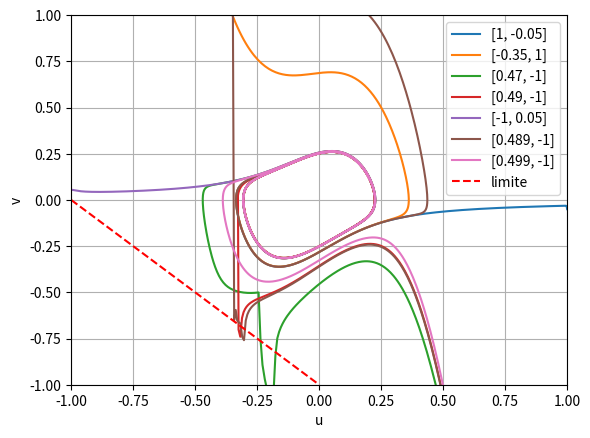

This chart was generated by the following Python code:
#!UTF-8python 
import numpy as np
import matplotlib.pyplot as plt

alpha = 0.32
beta = 100
gamma = 0.78    
delta = 0.97

def derivee(u, t):
    """
        Soit u = (u0, u1)
        Équation d'évolution du pendule : d(u0, u1)/dt = (u1, -k ** 2 * u0)
    """
    # Initialisation de la dérivée
    du = np.empty(u.shape)
    
    # Dérivée de la vitesse
    du[0] = u[1]
    du[1] = -alpha * (1 + beta * u[0]**2) * u[1] - u[0] + (gamma * u[1])/(1 + u[0] + delta * u[1])

    return du

def RK4(derivee, initial_values, step, t, toList=False):
    
    """
        Méthodes de Runge-Kutta d'ordre 4. Renvoie un tableau numpy 
        contenant les valeurs de l'angle theta.
    """
    
    v = np.empty((2, t.shape[0]))

    # Condition initiale
    v[:, 0] = initial_values 

    # Boucle for
    for i in range(t.size - 1):
        d1 = derivee(v[:, i], t[i])
        d2 = derivee(v[:, i] + d1 * step / 2, t[i] + step / 2)
        d3 = derivee(v[:, i] + d2 * step / 2, t[i] + step / 2)
        d4 = derivee(v[:, i] + d3 * step, t[i] + step)
        v[:, i + 1] = v[:, i] + step / 6 * (d1 + 2 * d2 + 2 * d3 + d4)

    # Argument de sortie
    if tuple:
        return [v[0], v[1]]
    else: 
        return v

def main():
    
    step = 0.01

    start = 0
    end = 20
    t = np.arange(start, end, step)

    nlines = 7
    data = [0] * nlines
    initial_values = [0] * nlines

    initial_values[0] = [1, -0.05]
    data[0] = RK4(derivee, initial_values[0], step, t, toList=True)

    initial_values[1] = [-0.35, 1]
    data[1] = RK4(derivee, initial_values[1], step, t, toList=True)

    initial_values[2] = [0.47, -1]
    data[2] = RK4(derivee, initial_values[2], step, t, toList=True)

    initial_values[3] = [0.49, -1]
    data[3] = RK4(derivee, initial_values[3], step, t, toList=True)

    initial_values[4] = [-1, 0.05]
    data[4] = RK4(derivee, initial_values[4], step, t, toList=True)

    initial_values[5] = [0.489, -1]
    data[5] = RK4(derivee, initial_values[5], step, t, toList=True)

    initial_values[6] = [0.499, -1]
    data[6] = RK4(derivee, initial_values[6], step, t, toList=True)

    for i in range(len(data)):
        plt.plot(data[i][0], data[i][1], '-', label=str(initial_values[i]))

    plt.plot([-1, 0], [0, -1], 'r--', label="limite")
    print(data)
    plt.xlabel("u")
    plt.ylabel("v")
    plt.ylim(-1, 1)
    plt.xlim(-1, 1)
    plt.grid()
    plt.legend()
    plt.show()

    return 0

if __name__ == "__main__":
    main()

